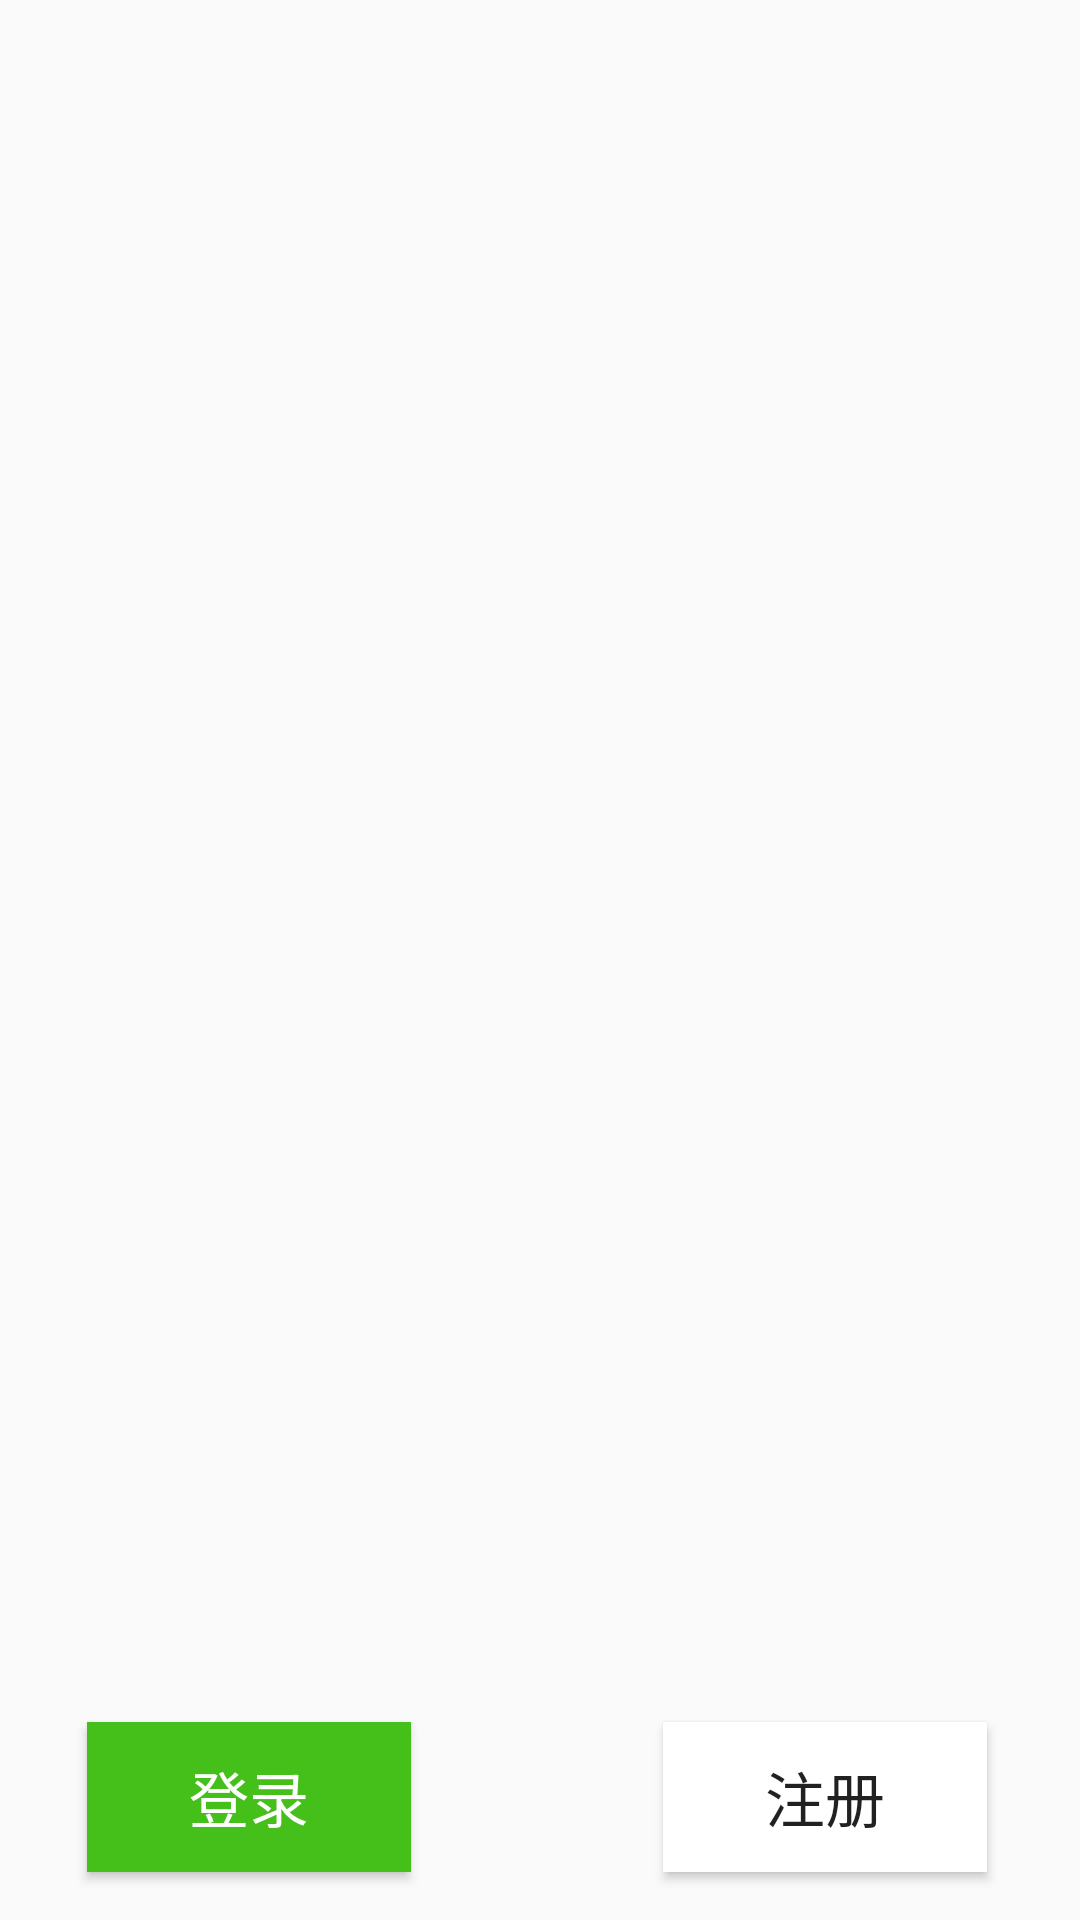

Produce the Android XML layout that renders to this screen, including the resource entries it uses.
<!-- AndroidManifest.xml: application theme AppTheme -->
<!-- res/layout/choose_activity.xml -->
<?xml version="1.0" encoding="utf-8"?>
<android.support.constraint.ConstraintLayout xmlns:android="http://schemas.android.com/apk/res/android"
    xmlns:app="http://schemas.android.com/apk/res-auto"
    xmlns:tools="http://schemas.android.com/tools"
    android:layout_width="match_parent"
    android:layout_height="match_parent"
    android:orientation="vertical"
    android:background="@mipmap/hello"
    tools:layout_editor_absoluteY="81dp"
    tools:layout_editor_absoluteX="0dp">

    <Button
        android:id="@+id/button6"
        android:layout_width="108dp"
        android:layout_height="50dp"
        android:background="@color/bgwhite"
        android:text="注册"
        android:textSize="20dp"
        tools:layout_constraintRight_creator="1"
        tools:layout_constraintBottom_creator="1"
        app:layout_constraintBottom_toBottomOf="parent"
        android:layout_marginEnd="31dp"
        app:layout_constraintRight_toRightOf="parent"
        android:layout_marginBottom="16dp"
        android:layout_marginRight="30dp" />

    <Button
        android:id="@+id/button2"
        android:layout_width="108dp"
        android:layout_height="0dp"
        android:text="登录"
        android:textSize="20dp"
        android:textColor="@color/bgwhite"
        android:background="@color/div_greens"
        android:layout_marginStart="29dp"
        tools:layout_constraintTop_creator="1"
        tools:layout_constraintBottom_creator="1"
        app:layout_constraintBottom_toBottomOf="@+id/button6"
        tools:layout_constraintLeft_creator="1"
        app:layout_constraintLeft_toLeftOf="parent"
        app:layout_constraintTop_toTopOf="@+id/button6"
        android:layout_marginLeft="29dp" />

</android.support.constraint.ConstraintLayout>
<!-- resources referenced by this layout -->
<resources>
  <color name="bgwhite">#ffffff</color>
  <color name="div_greens">#45c01a</color>
  <style name="AppTheme" parent="Theme.AppCompat.Light.DarkActionBar">
          
          <item name="colorPrimary">@color/colorPrimary</item>
          <item name="colorPrimaryDark">@color/colorPrimaryDark</item>
          <item name="colorAccent">@color/colorAccent</item>
      </style>
  <color name="colorPrimary">#3F51B5</color>
  <color name="colorPrimaryDark">#303F9F</color>
  <color name="colorAccent">#FF4081</color>
</resources>
